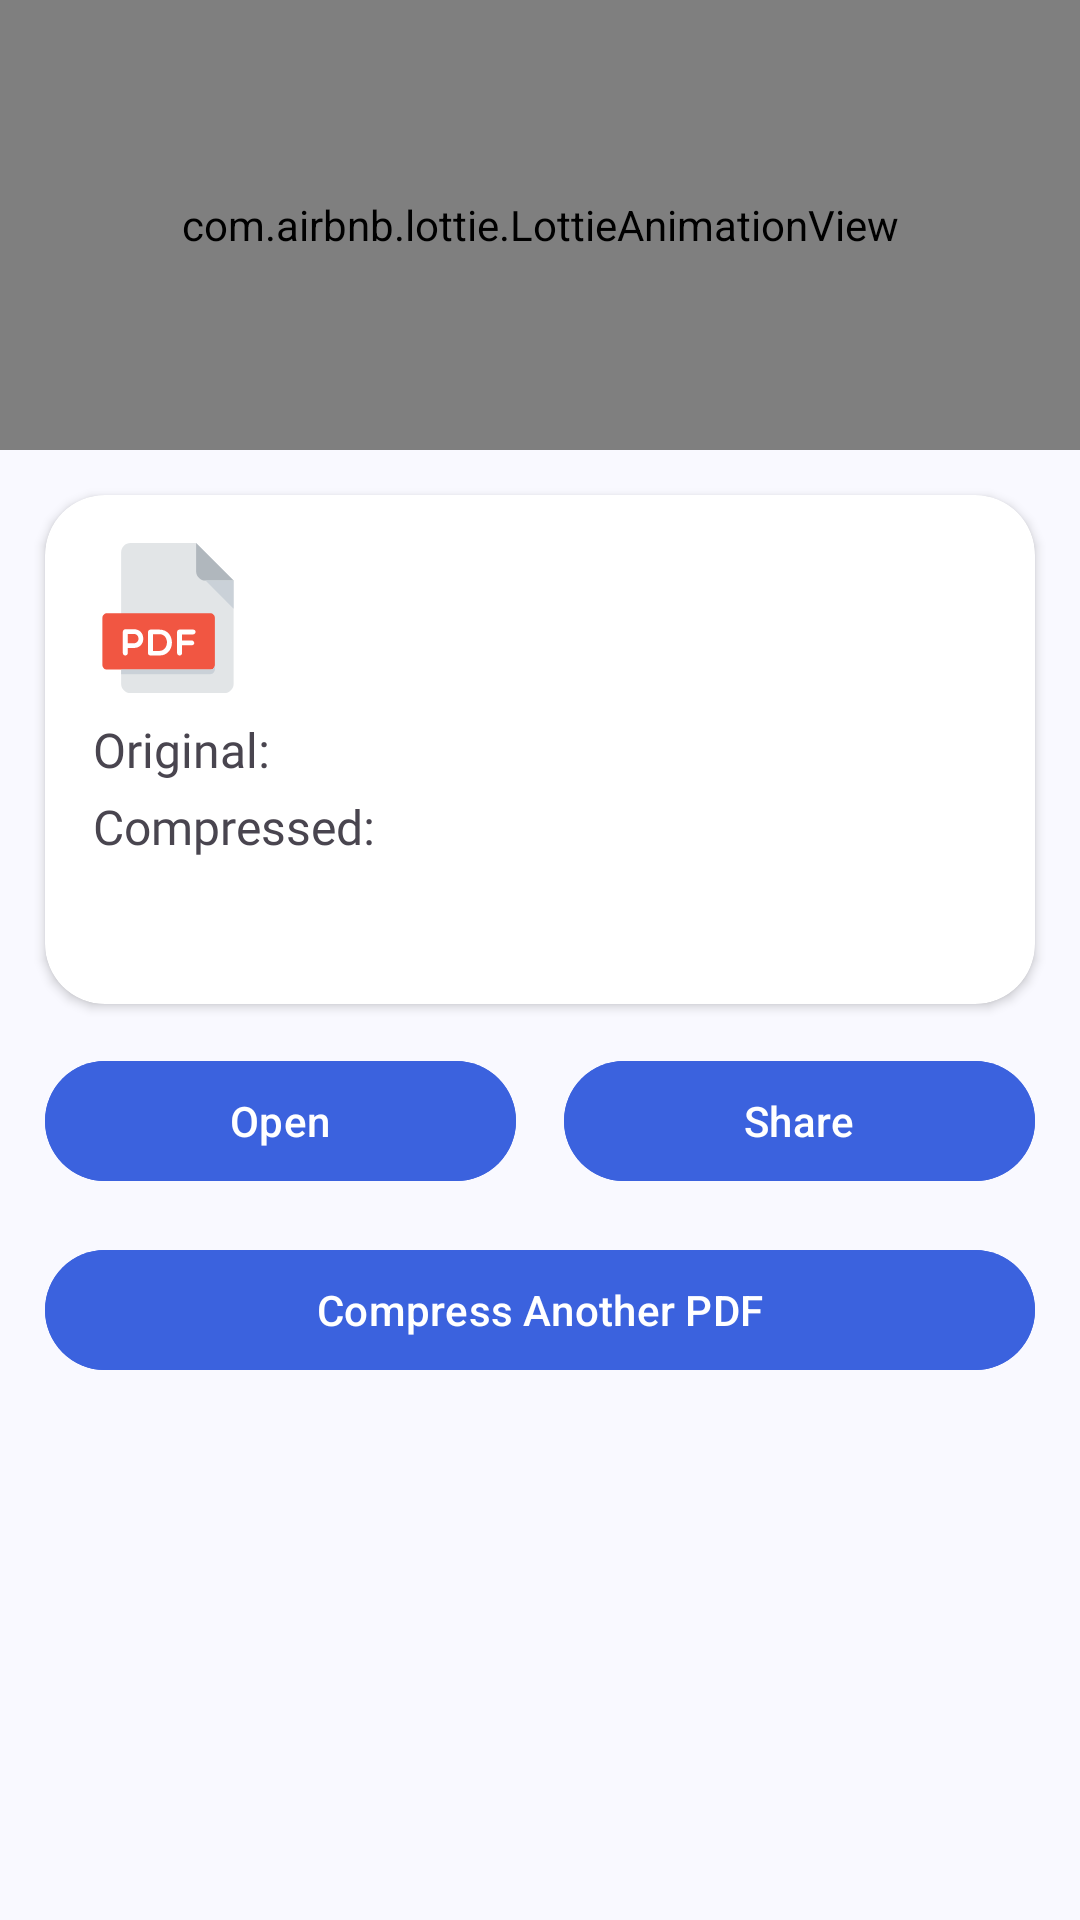

Layout XML and referenced resources for this Android screen:
<!-- AndroidManifest.xml: application theme AppTheme -->
<!-- res/layout/fragment_result.xml -->
<?xml version="1.0" encoding="utf-8"?>
<androidx.core.widget.NestedScrollView
    xmlns:android="http://schemas.android.com/apk/res/android"
    xmlns:tools="http://schemas.android.com/tools"
    android:layout_width="match_parent"
    android:layout_height="match_parent"
    xmlns:app="http://schemas.android.com/apk/res-auto"
    tools:context=".ui.fragment.ResultFragment">

    <androidx.constraintlayout.widget.ConstraintLayout
        android:layout_width="match_parent"
        android:layout_height="match_parent">
        <com.airbnb.lottie.LottieAnimationView
            android:id="@+id/animation_view"
            android:layout_width="match_parent"
            android:layout_height="150dp"
            app:layout_constraintTop_toTopOf="parent"
            app:layout_constraintBottom_toTopOf="@id/cv_file_details"
            app:lottie_autoPlay="true" />

        <androidx.cardview.widget.CardView
            android:id="@+id/cv_file_details"
            app:cardCornerRadius="20dp"
            android:layout_margin="15dp"
            app:layout_constraintTop_toBottomOf="@id/animation_view"
            android:layout_width="match_parent"
            android:layout_height="wrap_content">

            <LinearLayout
                android:layout_width="match_parent"
                android:layout_height="wrap_content"
                android:orientation="vertical"
                android:padding="16dp">

                
                <LinearLayout
                    android:layout_width="match_parent"
                    android:layout_height="wrap_content"
                    android:orientation="horizontal"
                    android:gravity="center_vertical">

                    <ImageView
                        android:layout_width="50dp"
                        android:layout_height="50dp"
                        android:src="@drawable/pdf"
                        android:contentDescription="pdf" />

                    <TextView
                        android:id="@+id/textFileName"
                        android:layout_width="0dp"
                        android:layout_height="wrap_content"
                        android:maxLines="1"
                        android:ellipsize="end"
                        android:layout_weight="1"
                        android:textSize="18sp"
                        android:fontFamily="@font/interbold"
                        android:textAppearance="@style/TextAppearance.AppCompat.Medium"
                        android:layout_marginStart="8dp" />
                </LinearLayout>

                
                <TextView
                    android:id="@+id/textOriginalSize"
                    android:layout_width="wrap_content"
                    android:layout_height="wrap_content"
                    android:fontFamily="@font/intersemibold"
                    android:text="Original: "
                    android:textSize="16sp"
                    android:layout_marginTop="8dp" />

                
                <TextView
                    android:id="@+id/textCompressedSize"
                    android:layout_width="wrap_content"
                    android:layout_height="wrap_content"
                    android:text="Compressed: "
                    android:textSize="16sp"
                    android:fontFamily="@font/intersemibold"
                    android:layout_marginTop="4dp" />

                
                <TextView
                    android:id="@+id/textCompressionRatio"
                    android:layout_width="wrap_content"
                    android:layout_height="wrap_content"
                    android:fontFamily="@font/interbold"
                    android:textSize="18sp"
                    android:textColor="@android:color/holo_green_dark"
                    android:layout_marginTop="8dp" />

            </LinearLayout>
        </androidx.cardview.widget.CardView>

        
        <LinearLayout
            android:id="@+id/ll_actions"
            app:layout_constraintTop_toBottomOf="@id/cv_file_details"
            android:layout_width="match_parent"
            android:layout_height="wrap_content"
            android:layout_margin="15dp"
            android:orientation="horizontal">

            <com.google.android.material.button.MaterialButton
                android:id="@+id/button_open"
                android:layout_width="0dp"
                android:layout_height="wrap_content"
                android:layout_weight="1"
                android:text="Open"
                android:backgroundTint="#3B62DE" />

            <Space
                android:layout_width="16dp"
                android:layout_height="wrap_content" />

            <com.google.android.material.button.MaterialButton
                android:id="@+id/button_share"
                android:layout_width="0dp"
                android:layout_height="wrap_content"
                android:layout_weight="1"
                android:text="Share"
                android:backgroundTint="#3B62DE" />
        </LinearLayout>

        
        <com.google.android.material.button.MaterialButton
            android:id="@+id/button_compress_another"
            android:layout_width="match_parent"
            android:layout_height="wrap_content"
            app:layout_constraintTop_toBottomOf="@id/ll_actions"
            android:layout_margin="15dp"
            android:text="Compress Another PDF"
            android:backgroundTint="#3B62DE" />

    </androidx.constraintlayout.widget.ConstraintLayout>

</androidx.core.widget.NestedScrollView>
<!-- resources referenced by this layout -->
<resources>
  <!-- drawable pdf (drawable) -->
  <vector xmlns:android="http://schemas.android.com/apk/res/android" android:height="40dp" android:viewportHeight="512" android:viewportWidth="512" android:width="40dp">
        
      <path android:fillColor="#E2E5E7" android:pathData="M128,0c-17.6,0 -32,14.4 -32,32v448c0,17.6 14.4,32 32,32h320c17.6,0 32,-14.4 32,-32V128L352,0H128z"/>
        
      <path android:fillColor="#B0B7BD" android:pathData="M384,128h96L352,0v96C352,113.6 366.4,128 384,128z"/>
        
      <path android:fillColor="#CAD1D8" android:pathData="M480,224l-96,-96l96,0z"/>
        
      <path android:fillColor="#F15642" android:pathData="M416,416c0,8.8 -7.2,16 -16,16H48c-8.8,0 -16,-7.2 -16,-16V256c0,-8.8 7.2,-16 16,-16h352c8.8,0 16,7.2 16,16V416z"/>
        
      <path android:fillColor="#FFFFFF" android:pathData="M101.74,303.15c0,-4.22 3.33,-8.83 8.69,-8.83h29.55c16.64,0 31.62,11.14 31.62,32.48c0,20.22 -14.98,31.49 -31.62,31.49h-21.36v16.9c0,5.63 -3.58,8.82 -8.19,8.82c-4.22,0 -8.69,-3.18 -8.69,-8.82V303.15zM118.62,310.43v31.87h21.36c8.58,0 15.36,-7.57 15.36,-15.5c0,-8.94 -6.78,-16.37 -15.36,-16.37H118.62z"/>
        
      <path android:fillColor="#FFFFFF" android:pathData="M196.66,384c-4.22,0 -8.83,-2.3 -8.83,-7.92v-72.67c0,-4.59 4.61,-7.94 8.83,-7.94h29.3c58.46,0 57.18,88.53 1.15,88.53H196.66zM204.72,311.09V368.4h21.23c34.54,0 36.08,-57.31 0,-57.31H204.72z"/>
        
      <path android:fillColor="#FFFFFF" android:pathData="M303.87,312.11v20.34h32.62c4.61,0 9.22,4.61 9.22,9.07c0,4.22 -4.61,7.68 -9.22,7.68h-32.62v26.86c0,4.48 -3.18,7.92 -7.66,7.92c-5.63,0 -9.07,-3.44 -9.07,-7.92v-72.67c0,-4.59 3.46,-7.94 9.07,-7.94h44.91c5.63,0 8.96,3.34 8.96,7.94c0,4.1 -3.33,8.7 -8.96,8.7h-37.25V312.11z"/>
        
      <path android:fillColor="#CAD1D8" android:pathData="M400,432H96v16h304c8.8,0 16,-7.2 16,-16v-16C416,424.8 408.8,432 400,432z"/>
      
  </vector>
  <style name="AppTheme" parent="Theme.AppCompat.Light.DarkActionBar">
          
          <item name="colorPrimary">@color/colorPrimary</item>
          <item name="colorPrimaryDark">@color/colorPrimaryDark</item>
          <item name="colorAccent">@color/colorAccent</item>
          <item name="android:typeface">serif</item>
      </style>
  <color name="colorPrimaryDark">#303F9F</color>
  <color name="colorAccent">#cc000000</color>
  <!-- not gathered from this repository: default colours our renderer supplied (Android Studio template values) -->
  <color name="colorPrimary">#FF6200EE</color>
</resources>
